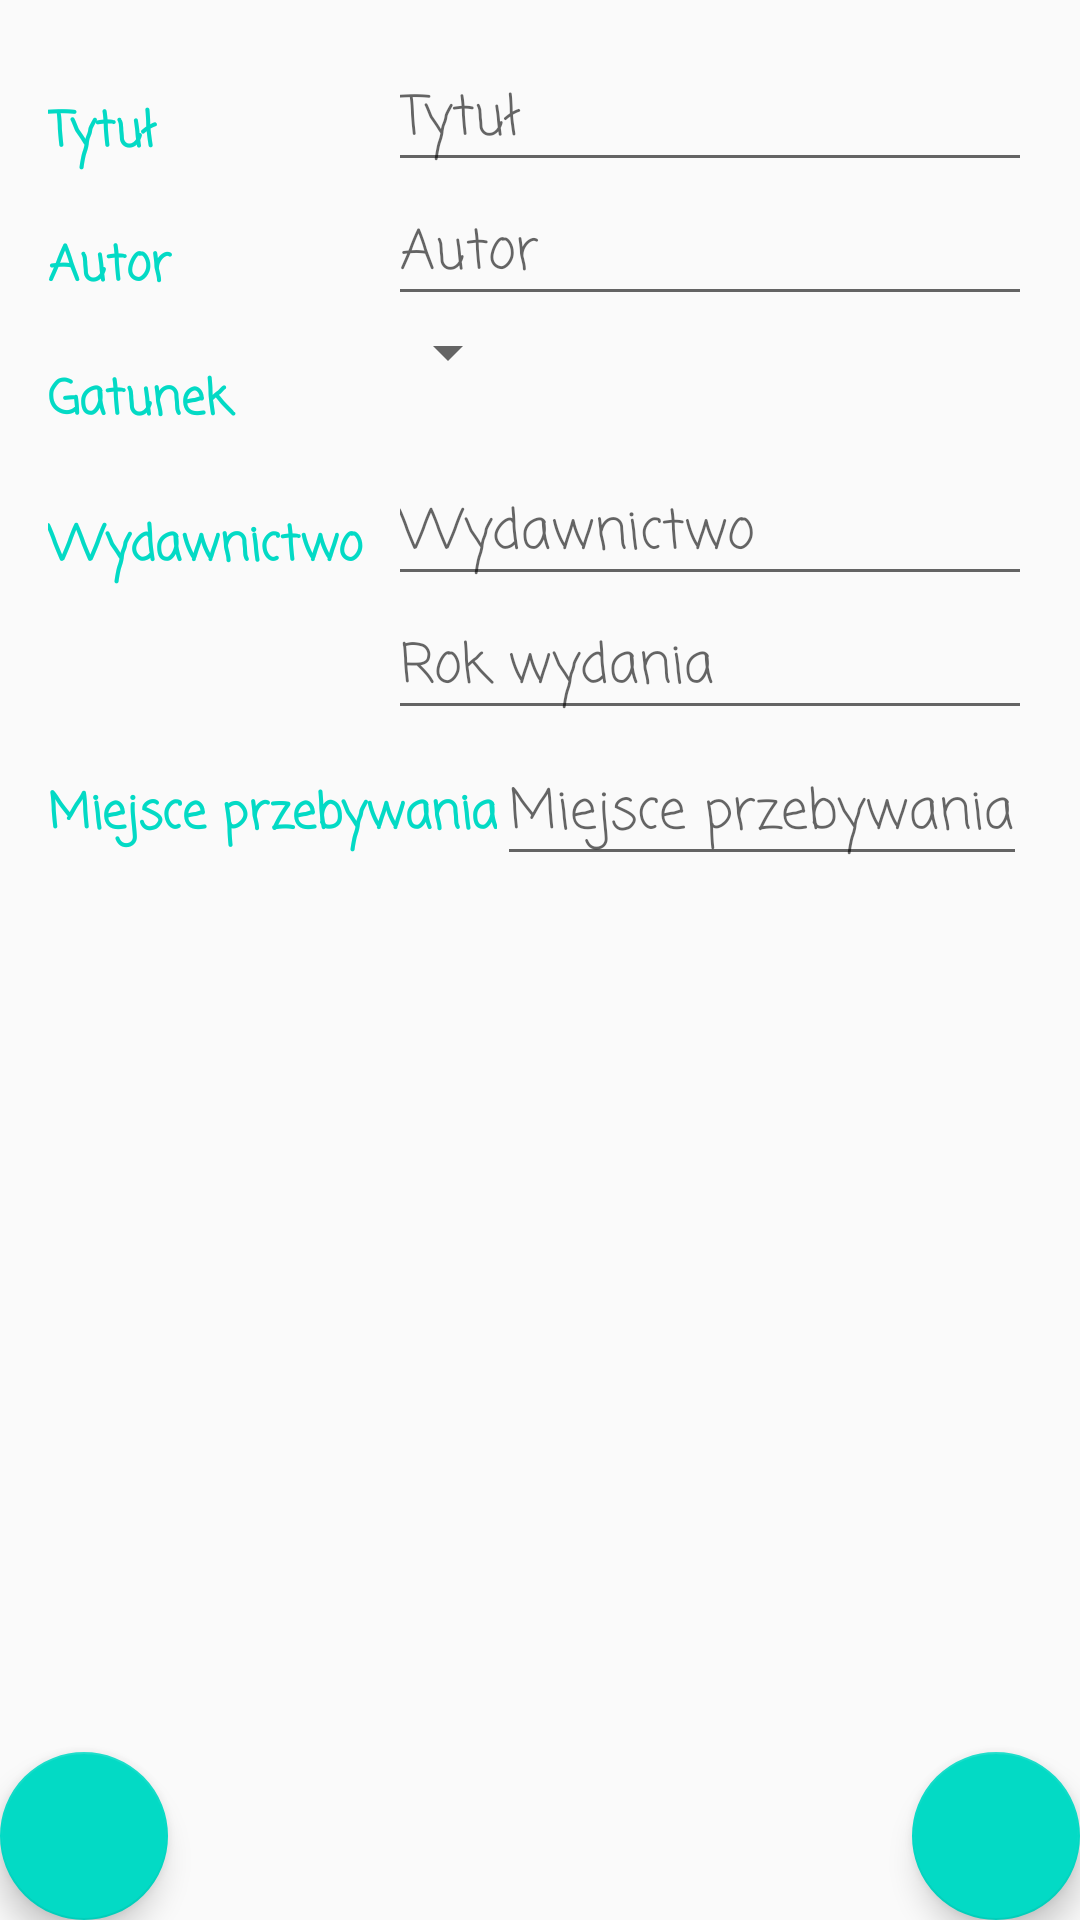

Android layout source for this screen:
<!-- AndroidManifest.xml: application theme AppTheme -->
<!-- res/layout/activity_editor.xml -->
<?xml version="1.0" encoding="utf-8"?>
<RelativeLayout xmlns:android="http://schemas.android.com/apk/res/android"
    xmlns:tools="http://schemas.android.com/tools"
    android:layout_width="match_parent"
    android:layout_height="match_parent"
    tools:context="com.example.monika.mybookcatalog.EditorActivity">

    <LinearLayout
        android:layout_width="match_parent"
        android:layout_height="match_parent"
        android:orientation="vertical"
        android:padding="16dp">

        <LinearLayout
            android:layout_width="match_parent"
            android:layout_height="wrap_content"
            android:orientation="vertical">

            
            <LinearLayout
                android:layout_width="match_parent"
                android:layout_height="wrap_content"
                android:orientation="horizontal">

                
                <TextView
                    style="@style/CategoryStyle"
                    android:text="Tytuł" />
                
                <LinearLayout
                    android:layout_width="0dp"
                    android:layout_height="wrap_content"
                    android:layout_weight="2"
                    android:orientation="vertical"
                    android:paddingLeft="4dp">

                    <EditText
                        android:id="@+id/title_edit_text"
                        style="@style/EditorFieldStyle"
                        android:hint="Tytuł"
                        android:inputType="textCapWords" />
                </LinearLayout>
            </LinearLayout>

            
            <LinearLayout
                android:layout_width="match_parent"
                android:layout_height="wrap_content"
                android:orientation="horizontal">

                
                <TextView
                    style="@style/CategoryStyle"
                    android:text="Autor" />
                
                <LinearLayout
                    android:layout_width="0dp"
                    android:layout_height="wrap_content"
                    android:layout_weight="2"
                    android:orientation="vertical"
                    android:paddingLeft="4dp">

                    <EditText
                        android:id="@+id/author_edit_text"
                        style="@style/EditorFieldStyle"
                        android:hint="Autor"
                        android:inputType="textCapWords" />
                </LinearLayout>
            </LinearLayout>

            
            <LinearLayout
                android:id="@+id/container_category"
                android:layout_width="match_parent"
                android:layout_height="wrap_content"
                android:orientation="horizontal">

                
                <TextView
                    style="@style/CategoryStyle"
                    android:text="Gatunek" />

                
                <LinearLayout
                    android:layout_width="0dp"
                    android:layout_height="wrap_content"
                    android:layout_weight="2"
                    android:orientation="vertical">

                    
                    <Spinner
                        android:id="@+id/spinner_genre"
                        android:layout_width="wrap_content"
                        android:layout_height="24dp"
                        android:paddingRight="16dp"
                        android:spinnerMode="dropdown" />
                </LinearLayout>
            </LinearLayout>


        </LinearLayout>

        

        <LinearLayout
            android:layout_width="match_parent"
            android:layout_height="wrap_content"
            android:layout_marginTop="8dp"
            android:orientation="vertical">

            <LinearLayout
                android:layout_width="match_parent"
                android:layout_height="wrap_content"
                android:orientation="horizontal">

                
                <TextView
                    style="@style/CategoryStyle"
                    android:text="Wydawnictwo" />

                
                <LinearLayout
                    android:layout_width="0dp"
                    android:layout_height="wrap_content"
                    android:layout_weight="2"
                    android:orientation="vertical"
                    android:paddingLeft="4dp">


                    
                    <EditText
                        android:id="@+id/publishing_house_edit_text"
                        style="@style/EditorFieldStyle"
                        android:hint="Wydawnictwo"
                        android:inputType="textCapWords" />

                    
                    <EditText
                        android:id="@+id/publication_date_edit_text"
                        style="@style/EditorFieldStyle"
                        android:hint="Rok wydania"
                        android:inputType="phone" />
                </LinearLayout>
            </LinearLayout>


        </LinearLayout>

        <LinearLayout
            android:layout_width="wrap_content"
            android:layout_height="wrap_content"
            android:orientation="horizontal">
            <TextView
                style="@style/CategoryStyle"
                android:text="Miejsce przebywania"/>
            <EditText
                android:id="@+id/location_edit_text"
                style="@style/EditorFieldStyle"
                android:hint="Miejsce przebywania"/>
        </LinearLayout>


    </LinearLayout>

    <android.support.design.widget.FloatingActionButton
        android:id="@+id/delete"
        android:layout_width="wrap_content"
        android:layout_height="wrap_content"
        android:layout_alignParentBottom="true"
        android:layout_alignParentLeft="true"
        />

    <android.support.design.widget.FloatingActionButton
        android:id="@+id/save"
        android:layout_width="wrap_content"
        android:layout_height="wrap_content"
        android:layout_alignParentBottom="true"
        android:layout_alignParentRight="true"
        />

</RelativeLayout>
<!-- resources referenced by this layout -->
<resources>
  <style name="CategoryStyle">
          <item name="android:layout_height">wrap_content</item>
          <item name="android:layout_width">0dp</item>
          <item name="android:layout_weight">1</item>
          <item name="android:paddingTop">16dp</item>
          <item name="android:textColor">@color/colorAccent</item>
          <item name="android:fontFamily">casual</item>
          <item name="android:textSize">16dp</item>
          <item name="android:textStyle">bold</item>
      </style>
  <style name="EditorFieldStyle">
          <item name="android:layout_height">wrap_content</item>
          <item name="android:layout_width">match_parent</item>
          <item name="android:fontFamily">casual</item>
          <item name="android:textAppearance">?android:textAppearanceMedium</item>
      </style>
  <style name="AppTheme" parent="Theme.AppCompat.Light.DarkActionBar">
          
          <item name="colorPrimary">@color/colorPrimary</item>
          <item name="colorPrimaryDark">@color/colorPrimaryDark</item>
          <item name="colorAccent">@color/colorAccent</item>
      </style>
  <!-- not gathered from this repository: default colours our renderer supplied (Android Studio template values) -->
  <color name="colorPrimary">#FF6200EE</color>
  <color name="colorPrimaryDark">#FF3700B3</color>
  <color name="colorAccent">#FF03DAC5</color>
</resources>
